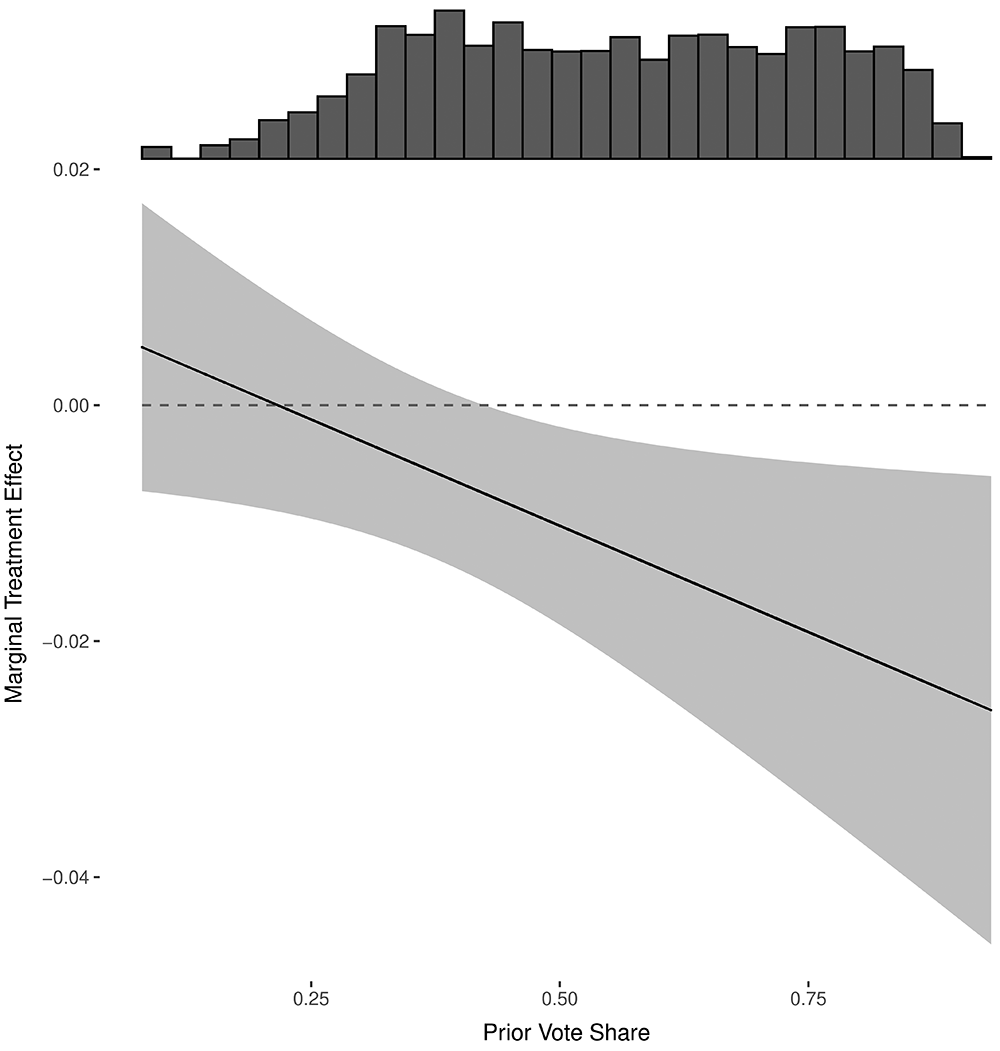

The file beside this chart, header and first rows:
Type-1, Value, Error Bar Length
0.09, 0.004428, 0.02372
0.1, 0.004047, 0.02325
0.11, 0.003707, 0.02266
0.12, 0.003325, 0.02219
0.13, 0.002943, 0.02168
0.14, 0.002604, 0.02117
0.15, 0.002222, 0.02071
0.16, 0.001883, 0.02028
0.18, 0.001204, 0.01926
0.2, 0.0004401, 0.01846
0.21, 1.57880307697e-05, 0.01807
0.22, -0.0002388, 0.01774
0.24, -0.001003, 0.01697
0.25, -0.001342, 0.01663
0.27, -0.002106, 0.01595
0.29, -0.002785, 0.01557
0.3, -0.003124, 0.01527
0.31, -0.003548, 0.01506
0.32, -0.003888, 0.01485
0.33, -0.004227, 0.01481
0.34, -0.004651, 0.0146
0.35, -0.004991, 0.01455
0.36, -0.00533, 0.01447
0.38, -0.006009, 0.01443
0.4, -0.006773, 0.01447
0.41, -0.007112, 0.01443
0.42, -0.007452, 0.01468
0.43, -0.007876, 0.01477
0.44, -0.008216, 0.01523
0.45, -0.008555, 0.01523
0.47, -0.009319, 0.01583
0.48, -0.009658, 0.016
0.49, -0.009998, 0.01634
0.5, -0.01038, 0.01667
0.52, -0.0111, 0.01723
0.54, -0.01186, 0.01807
0.55, -0.01216, 0.01841
0.56, -0.01254, 0.01884
0.57, -0.01288, 0.01931
0.58, -0.01322, 0.01973
0.59, -0.01365, 0.02015
0.6, -0.01399, 0.02054
0.61, -0.01433, 0.02109
0.62, -0.01466, 0.02164
0.63, -0.01509, 0.02219
0.64, -0.01543, 0.02261
0.65, -0.01577, 0.02312
0.66, -0.01619, 0.02376
0.67, -0.01653, 0.02423
0.68, -0.01687, 0.02465
0.69, -0.01725, 0.02529
0.7, -0.01763, 0.02588
0.71, -0.01797, 0.02648
0.72, -0.01831, 0.02699
0.73, -0.01865, 0.02749
0.74, -0.01899, 0.02796
0.75, -0.01942, 0.0286
0.76, -0.01976, 0.02915
0.77, -0.0201, 0.02966
0.78, -0.02048, 0.03029
... 15 more rows
